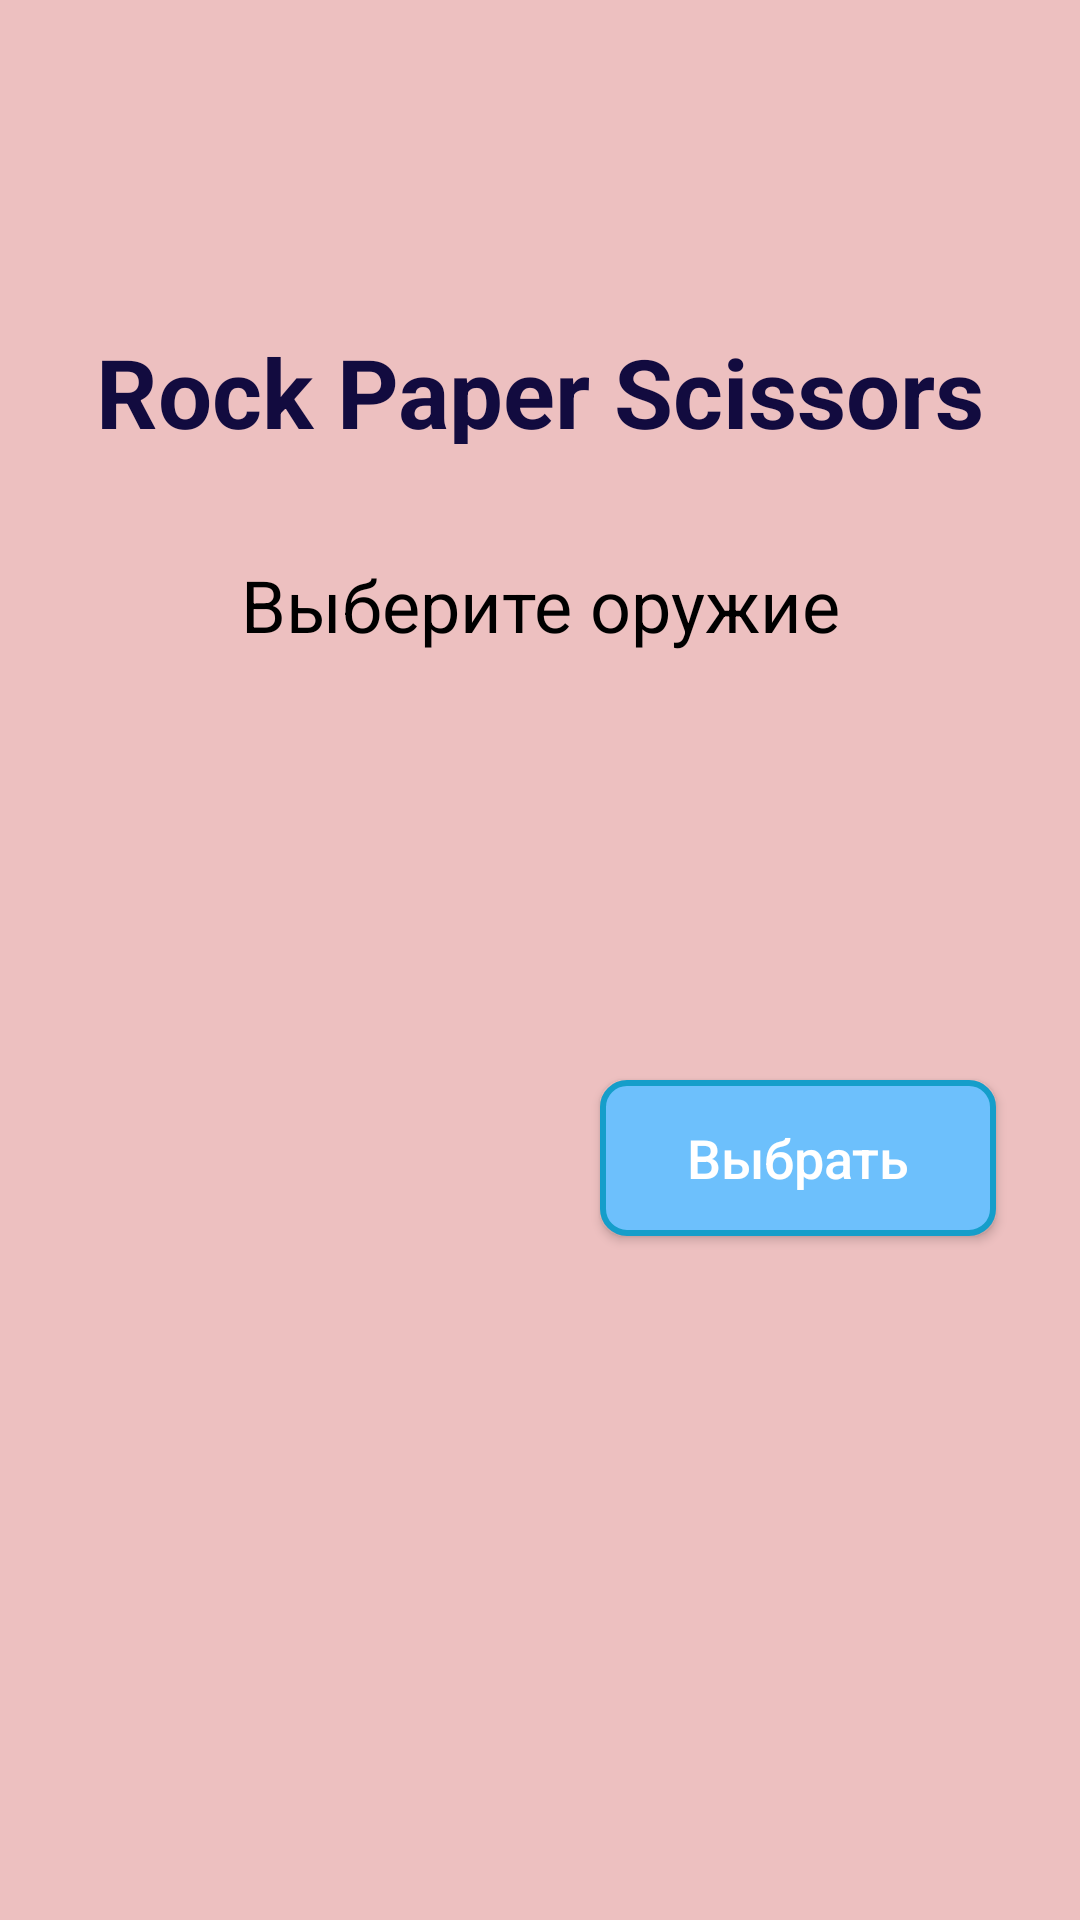

Reconstruct the res/layout file that produces this screen, plus the resources it refers to.
<!-- AndroidManifest.xml: application theme Theme.Exam1_task2 -->
<!-- res/layout/activity_main.xml -->
<?xml version="1.0" encoding="utf-8"?>
<androidx.constraintlayout.widget.ConstraintLayout xmlns:android="http://schemas.android.com/apk/res/android"
    xmlns:app="http://schemas.android.com/apk/res-auto"
    xmlns:tools="http://schemas.android.com/tools"
    android:layout_width="match_parent"
    android:layout_height="match_parent"
    android:background="#EDC0C0"
    tools:context=".MainActivity">

    <TextView
        android:id="@+id/textView"
        android:layout_width="match_parent"
        android:layout_height="39dp"
        android:layout_marginTop="109dp"
        android:gravity="center"
        android:text="Rock Paper Scissors"
        android:textAppearance="@style/TitleStyle"
        app:layout_constraintStart_toStartOf="parent"
        app:layout_constraintTop_toTopOf="parent" />

    <TextView
        android:id="@+id/youChoseThisGun"
        style="@style/chooseOne"
        app:layout_constraintStart_toStartOf="parent"
        app:layout_constraintTop_toBottomOf="@+id/textView" />

    <Button
        android:id="@+id/button"
        style="@style/ButtonStyle"
        android:layout_marginTop="127dp"
        android:layout_marginEnd="28dp"
        android:background="@drawable/button_shape"
        app:layout_constraintEnd_toEndOf="parent"
        app:layout_constraintTop_toBottomOf="@+id/youChoseThisGun" />

    <ImageView
        android:id="@+id/imageQuestion"
        android:layout_width="140dp"
        android:layout_height="127dp"
        android:layout_marginStart="43dp"
        android:background="@drawable/picture"
        app:layout_constraintBottom_toBottomOf="@+id/button"
        app:layout_constraintStart_toStartOf="parent"
        app:layout_constraintTop_toTopOf="@+id/button" />

    <ImageView
        android:id="@+id/randomChoice"
        android:layout_width="wrap_content"
        android:layout_height="wrap_content"
        android:layout_marginStart="44dp"
        android:visibility="invisible"
        app:layout_constraintBottom_toBottomOf="@+id/myChoice"
        app:layout_constraintStart_toStartOf="parent"
        app:layout_constraintTop_toTopOf="@+id/myChoice"
        app:layout_constraintVertical_bias="0.0" />

    <ImageView
        android:id="@+id/myChoice"
        android:layout_width="wrap_content"
        android:layout_height="wrap_content"
        android:layout_marginTop="91dp"
        android:layout_marginEnd="47dp"
        android:visibility="invisible"
        app:layout_constraintEnd_toEndOf="parent"
        app:layout_constraintTop_toBottomOf="@+id/youChoseThisGun" />

    <Button
        android:id="@+id/duelGo"
        android:layout_width="207dp"
        android:layout_height="81dp"
        android:layout_marginTop="124dp"
        android:background="@drawable/button2_shape"
        android:text="Дуель!"
        android:textAllCaps="false"
        android:textColor="@color/black"
        android:textSize="24sp"
        android:visibility="invisible"
        app:backgroundTint="@null"
        app:layout_constraintEnd_toEndOf="parent"
        app:layout_constraintStart_toStartOf="parent"
        app:layout_constraintTop_toBottomOf="@+id/imageQuestion" />

    <Button
        android:id="@+id/againButton"
        android:layout_width="207dp"
        android:layout_height="81dp"
        android:layout_marginTop="124dp"
        android:background="@drawable/button_shape"
        android:text="Еще!"
        android:textAllCaps="false"
        android:textColor="@color/black"
        android:textSize="24sp"
        android:visibility="invisible"
        app:backgroundTint="@null"
        app:layout_constraintEnd_toEndOf="parent"
        app:layout_constraintStart_toStartOf="parent"
        app:layout_constraintTop_toBottomOf="@+id/imageQuestion" />


</androidx.constraintlayout.widget.ConstraintLayout>
<!-- resources referenced by this layout -->
<resources>
  <color name="black">#FF000000</color>
  <!-- drawable button2_shape (drawable) -->
  <?xml version="1.0" encoding="utf-8"?>
  <shape xmlns:android="http://schemas.android.com/apk/res/android"
      android:shape="rectangle">
      <corners android:radius="8dp"/>
      <solid android:color="#971313"/>
      <stroke android:width="2dp"
          android:color="#159ECA"/>
      <gradient android:startColor="#971313"
          android:centerColor="#FF0000"
          android:endColor="#971313"
          android:type="linear"
          android:angle="90" />
  </shape>
  <!-- drawable button_shape (drawable) -->
  <?xml version="1.0" encoding="utf-8"?>
  <shape xmlns:android="http://schemas.android.com/apk/res/android"
      android:shape="rectangle">
      <corners android:radius="8dp"/>
      <solid android:color="#6DC0FC"/>
      <stroke android:width="2dp"
          android:color="#159ECA"/>
  </shape>
  <style name="ButtonStyle">
          <item name="android:layout_width">132dp</item>
          <item name="android:layout_height">52dp</item>
          <item name="android:text">"Выбрать"</item>
          <item name="android:textColor">"#FFFFFF"</item>
          <item name="android:textSize">18sp</item>
          <item name="backgroundTint">@null</item>
          <item name="textAllCaps">false</item>
      </style>
  <style name="TitleStyle">
          <item name="android:textSize">32sp</item>
          <item name="android:textColor">#120B3F</item>
          <item name="android:textStyle">bold</item>
      </style>
  <style name="chooseOne">
          <item name="android:layout_width">match_parent</item>
          <item name="android:layout_height">63dp</item>
          <item name="android:layout_marginTop">22dp</item>
          <item name="android:gravity">center</item>
          <item name="android:text">Выберите оружие</item>
          <item name="android:textColor">#000000</item>
          <item name="android:textSize">24sp</item>
      </style>
  <style name="Theme.Exam1_task2" parent="Theme.MaterialComponents.DayNight.NoActionBar">
          
          <item name="colorPrimary">@color/purple_500</item>
          <item name="colorPrimaryVariant">@color/purple_700</item>
          <item name="colorOnPrimary">@color/white</item>
          
          <item name="colorSecondary">@color/teal_200</item>
          <item name="colorSecondaryVariant">@color/teal_700</item>
          <item name="colorOnSecondary">@color/black</item>
          
          <item name="android:statusBarColor" tools:targetApi="l">?attr/colorPrimaryVariant</item>
          
      </style>
  <color name="purple_500">#FF6200EE</color>
  <color name="purple_700">#FF3700B3</color>
  <color name="white">#FFFFFFFF</color>
  <color name="teal_200">#FF03DAC5</color>
  <color name="teal_700">#FF018786</color>
</resources>
